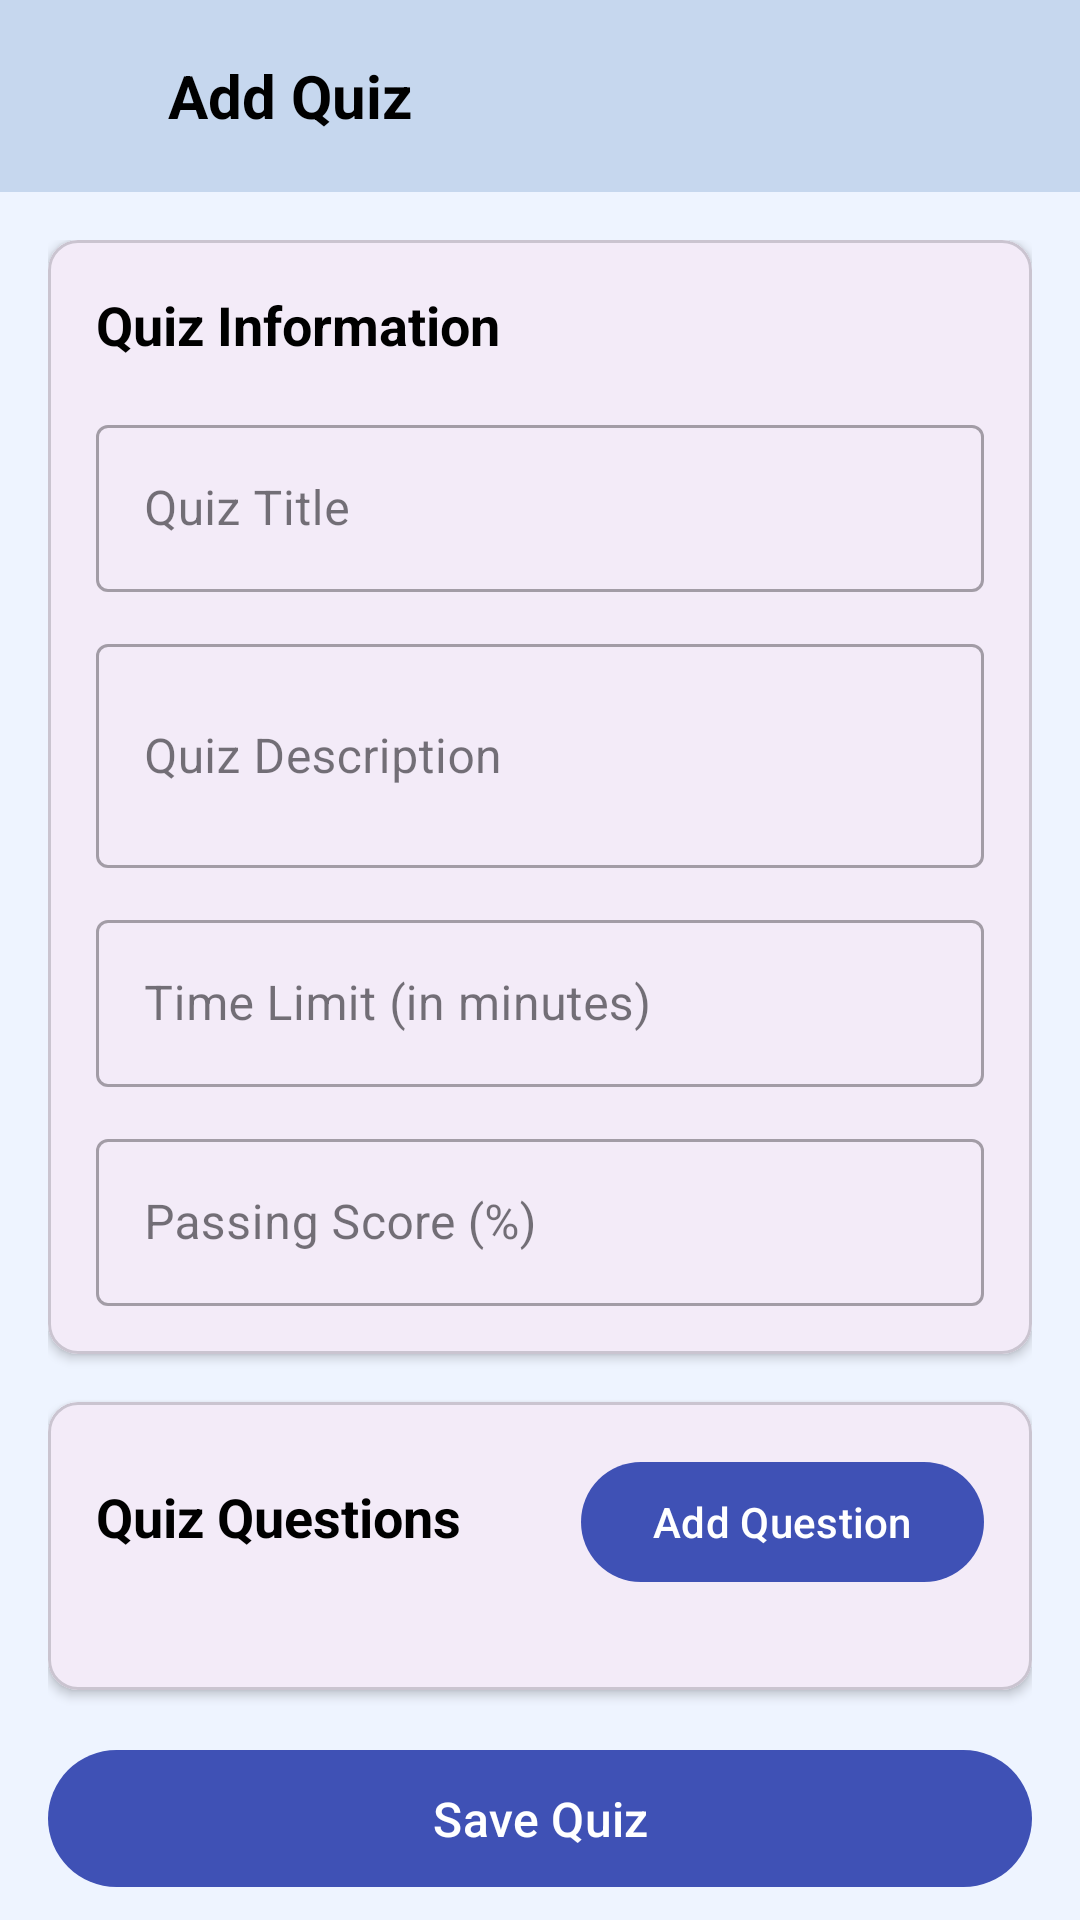

Write the Android layout XML for this screen, with the resource values it uses.
<!-- AndroidManifest.xml: application theme Theme.LMSLite -->
<!-- res/layout/activity_add_quiz.xml -->
<?xml version="1.0" encoding="utf-8"?>
<androidx.coordinatorlayout.widget.CoordinatorLayout
    xmlns:android="http://schemas.android.com/apk/res/android"
    xmlns:app="http://schemas.android.com/apk/res-auto"
    xmlns:tools="http://schemas.android.com/tools"
    android:layout_width="match_parent"
    android:layout_height="match_parent"
    android:background="#EEF4FF"
    tools:context=".AddQuizActivity">

    <com.google.android.material.appbar.AppBarLayout
        android:id="@+id/appBarLayout"
        android:layout_width="match_parent"
        android:layout_height="wrap_content"
        android:background="#c6d7ee">

        <androidx.appcompat.widget.Toolbar
            android:id="@+id/toolbar"
            android:layout_width="match_parent"
            android:layout_height="?attr/actionBarSize"
            android:elevation="4dp">

            <LinearLayout
                android:layout_width="match_parent"
                android:layout_height="match_parent"
                android:gravity="center_vertical"
                android:orientation="horizontal">

                <ImageView
                    android:id="@+id/ivBack"
                    android:layout_width="24dp"
                    android:layout_height="24dp"
                    android:src="@drawable/ic_back"
                    android:layout_marginEnd="16dp"/>

                <TextView
                    android:layout_width="0dp"
                    android:layout_height="wrap_content"
                    android:layout_weight="1"
                    android:text="Add Quiz"
                    android:textColor="@color/black"
                    android:textSize="20sp"
                    android:textStyle="bold" />
            </LinearLayout>
        </androidx.appcompat.widget.Toolbar>
    </com.google.android.material.appbar.AppBarLayout>

    <androidx.core.widget.NestedScrollView
        android:layout_width="match_parent"
        android:layout_height="match_parent"
        android:fillViewport="true"
        app:layout_behavior="@string/appbar_scrolling_view_behavior">

        <LinearLayout
            android:layout_width="match_parent"
            android:layout_height="wrap_content"
            android:orientation="vertical"
            android:padding="16dp">

            <com.google.android.material.card.MaterialCardView
                android:layout_width="match_parent"
                android:layout_height="wrap_content"
                android:layout_marginBottom="16dp"
                app:cardCornerRadius="10dp"
                app:cardElevation="2dp">

                <LinearLayout
                    android:layout_width="match_parent"
                    android:layout_height="wrap_content"
                    android:orientation="vertical"
                    android:padding="16dp">

                    <TextView
                        android:layout_width="wrap_content"
                        android:layout_height="wrap_content"
                        android:text="Quiz Information"
                        android:textColor="@color/black"
                        android:textSize="18sp"
                        android:textStyle="bold"
                        android:layout_marginBottom="16dp"/>

                    <com.google.android.material.textfield.TextInputLayout
                        android:layout_width="match_parent"
                        android:layout_height="wrap_content"
                        android:layout_marginBottom="12dp"
                        style="@style/Widget.MaterialComponents.TextInputLayout.OutlinedBox">

                        <com.google.android.material.textfield.TextInputEditText
                            android:id="@+id/etQuizTitle"
                            android:layout_width="match_parent"
                            android:layout_height="wrap_content"
                            android:hint="Quiz Title"/>
                    </com.google.android.material.textfield.TextInputLayout>

                    <com.google.android.material.textfield.TextInputLayout
                        android:layout_width="match_parent"
                        android:layout_height="wrap_content"
                        android:layout_marginBottom="12dp"
                        style="@style/Widget.MaterialComponents.TextInputLayout.OutlinedBox">

                        <com.google.android.material.textfield.TextInputEditText
                            android:id="@+id/etQuizDescription"
                            android:layout_width="match_parent"
                            android:layout_height="wrap_content"
                            android:hint="Quiz Description"
                            android:inputType="textMultiLine"
                            android:minLines="2"/>
                    </com.google.android.material.textfield.TextInputLayout>

                    <com.google.android.material.textfield.TextInputLayout
                        android:layout_width="match_parent"
                        android:layout_height="wrap_content"
                        android:layout_marginBottom="12dp"
                        style="@style/Widget.MaterialComponents.TextInputLayout.OutlinedBox">

                        <com.google.android.material.textfield.TextInputEditText
                            android:id="@+id/etTimeLimit"
                            android:layout_width="match_parent"
                            android:layout_height="wrap_content"
                            android:hint="Time Limit (in minutes)"
                            android:inputType="number"/>
                    </com.google.android.material.textfield.TextInputLayout>

                    <com.google.android.material.textfield.TextInputLayout
                        android:layout_width="match_parent"
                        android:layout_height="wrap_content"
                        style="@style/Widget.MaterialComponents.TextInputLayout.OutlinedBox">

                        <com.google.android.material.textfield.TextInputEditText
                            android:id="@+id/etPassingScore"
                            android:layout_width="match_parent"
                            android:layout_height="wrap_content"
                            android:hint="Passing Score (%)"
                            android:inputType="number"/>
                    </com.google.android.material.textfield.TextInputLayout>
                </LinearLayout>
            </com.google.android.material.card.MaterialCardView>

            
            <com.google.android.material.card.MaterialCardView
                android:layout_width="match_parent"
                android:layout_height="wrap_content"
                android:layout_marginBottom="16dp"
                app:cardCornerRadius="10dp"
                app:cardElevation="2dp">

                <LinearLayout
                    android:layout_width="match_parent"
                    android:layout_height="wrap_content"
                    android:orientation="vertical"
                    android:padding="16dp">

                    <LinearLayout
                        android:layout_width="match_parent"
                        android:layout_height="wrap_content"
                        android:orientation="horizontal"
                        android:layout_marginBottom="16dp">

                        <TextView
                            android:layout_width="0dp"
                            android:layout_height="wrap_content"
                            android:layout_weight="1"
                            android:text="Quiz Questions"
                            android:textColor="@color/black"
                            android:textSize="18sp"
                            android:textStyle="bold"/>

                        <com.google.android.material.button.MaterialButton
                            android:id="@+id/btnAddQuestion"
                            android:layout_width="wrap_content"
                            android:layout_height="wrap_content"
                            android:text="Add Question"
                            android:textColor="@color/white"
                            app:backgroundTint="#3F51B5"/>
                    </LinearLayout>

                    <androidx.recyclerview.widget.RecyclerView
                        android:id="@+id/rvQuestions"
                        android:layout_width="match_parent"
                        android:layout_height="wrap_content"
                        android:nestedScrollingEnabled="false"/>
                </LinearLayout>
            </com.google.android.material.card.MaterialCardView>

            
            <com.google.android.material.button.MaterialButton
                android:id="@+id/btnSaveQuiz"
                android:layout_width="match_parent"
                android:layout_height="wrap_content"
                android:text="Save Quiz"
                android:textColor="@color/white"
                android:padding="12dp"
                android:textSize="16sp"
                app:backgroundTint="#3F51B5"/>

        </LinearLayout>
    </androidx.core.widget.NestedScrollView>
</androidx.coordinatorlayout.widget.CoordinatorLayout>
<!-- resources referenced by this layout -->
<resources>
  <style name="Theme.LMSLite" parent="Base.Theme.LMSLite" />
  <style name="Base.Theme.LMSLite" parent="Theme.Material3.DayNight.NoActionBar">
          
          
      </style>
  <!-- not gathered from this repository: default colours our renderer supplied (Android Studio template values) -->
  <color name="black">#FF000000</color>
  <color name="white">#FFFFFFFF</color>
</resources>
